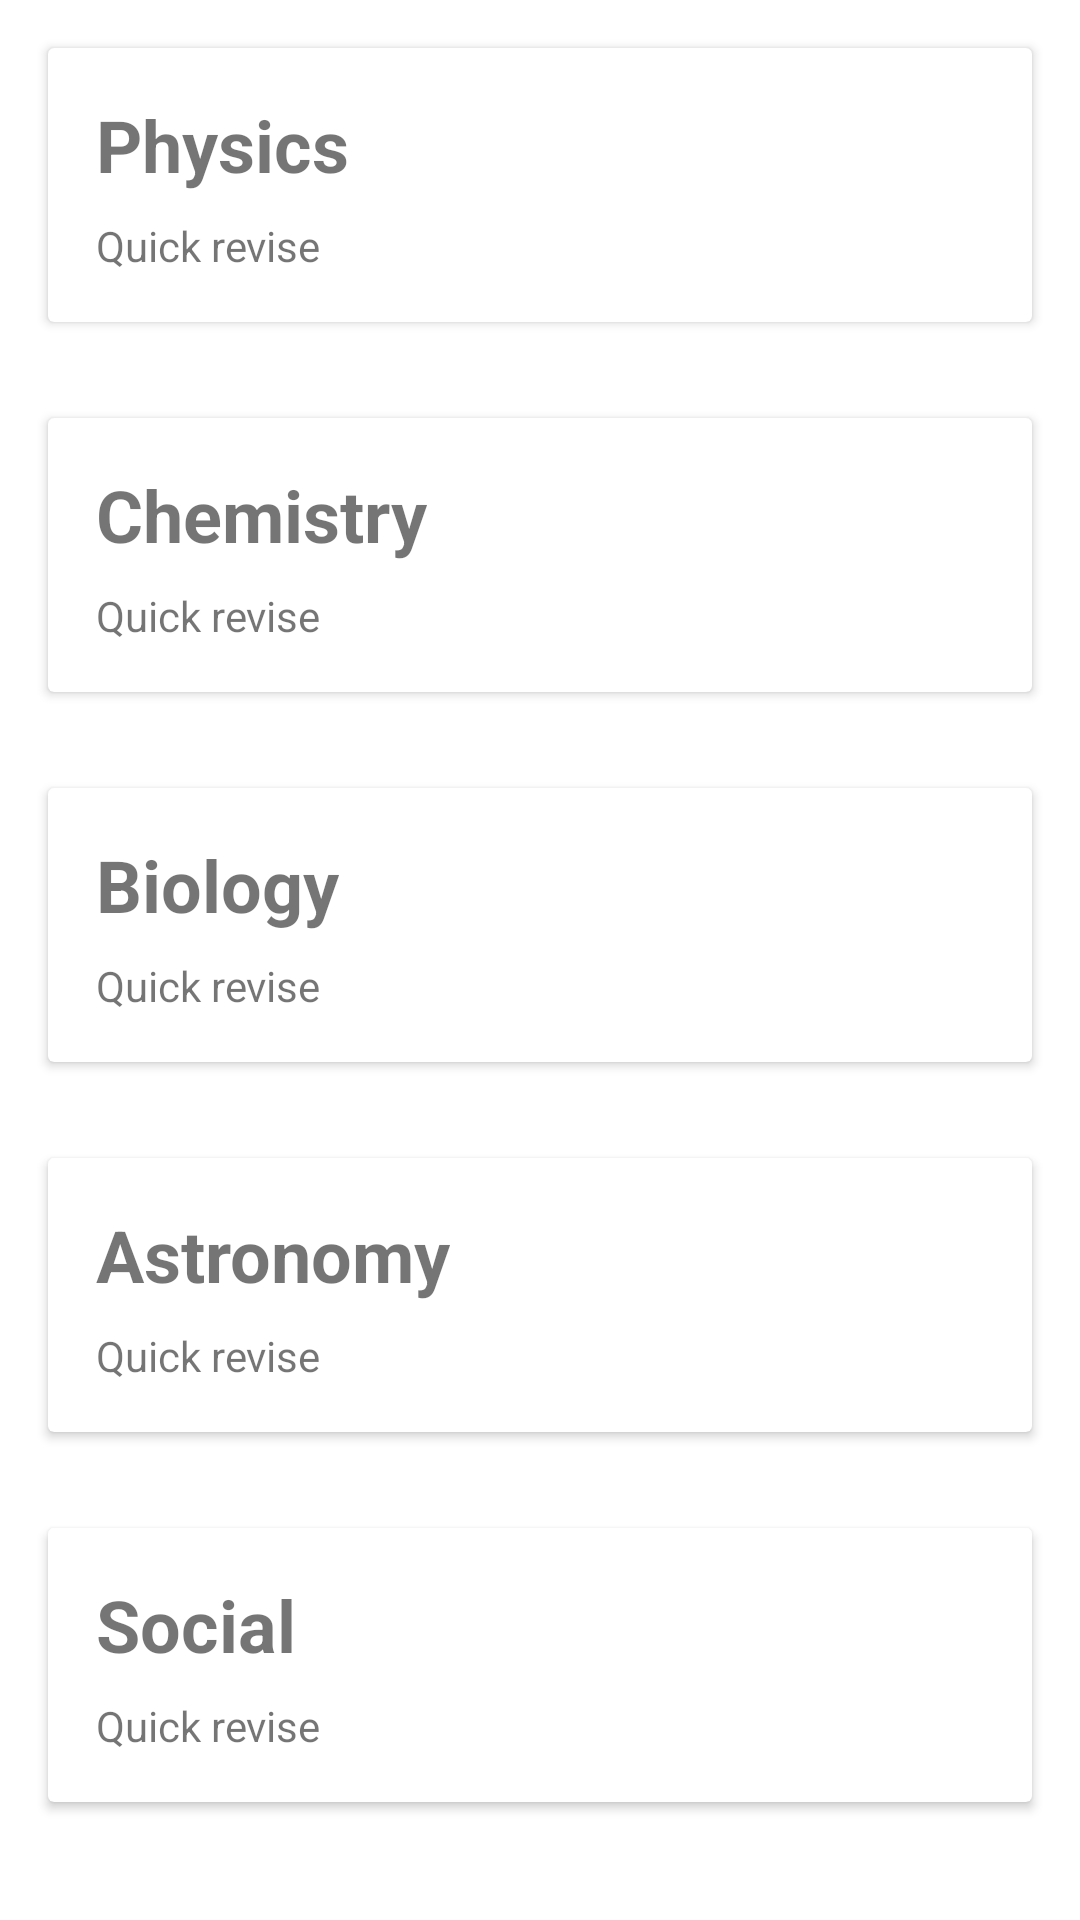

Layout XML and referenced resources for this Android screen:
<!-- AndroidManifest.xml: application theme Theme.QA -->
<!-- res/layout/activity_main.xml -->
<LinearLayout xmlns:android="http://schemas.android.com/apk/res/android"
    xmlns:app="http://schemas.android.com/apk/res-auto"
    android:orientation="vertical"
    android:layout_width="match_parent"
    android:layout_height="match_parent">

    
    <androidx.cardview.widget.CardView
        android:id="@+id/cardv"
        android:layout_width="match_parent"
        android:layout_height="wrap_content"
        android:layout_margin="16dp">

        <LinearLayout
            android:orientation="vertical"
            android:layout_width="match_parent"
            android:layout_height="wrap_content"
            android:padding="16dp">

            <TextView
                android:text="@string/physics"
                android:textSize="24sp"
                android:textStyle="bold"
                android:layout_width="wrap_content"
                android:layout_height="wrap_content"/>

            <TextView
                android:text="@string/quick_revise"
                android:layout_marginTop="8dp"
                android:layout_width="wrap_content"
                android:layout_height="wrap_content"/>

        </LinearLayout>

    </androidx.cardview.widget.CardView>

    
    <androidx.cardview.widget.CardView
        android:id="@+id/cardv2"
        android:layout_width="match_parent"
        android:layout_height="wrap_content"
        android:layout_margin="16dp">

        <LinearLayout
            android:orientation="vertical"
            android:layout_width="match_parent"
            android:layout_height="wrap_content"
            android:padding="16dp">

            <TextView
                android:text="@string/chemistry"
                android:textSize="24sp"
                android:textStyle="bold"
                android:layout_width="wrap_content"
                android:layout_height="wrap_content"/>

            <TextView
                android:text="@string/quick_revise"
                android:layout_marginTop="8dp"
                android:layout_width="wrap_content"
                android:layout_height="wrap_content"/>

        </LinearLayout>

    </androidx.cardview.widget.CardView>

    
    <androidx.cardview.widget.CardView
        android:id="@+id/cardv3"
        android:layout_width="match_parent"
        android:layout_height="wrap_content"
        android:layout_margin="16dp">

        <LinearLayout
            android:orientation="vertical"
            android:layout_width="match_parent"
            android:layout_height="wrap_content"
            android:padding="16dp">

            <TextView
                android:text="@string/biology"
                android:textSize="24sp"
                android:textStyle="bold"
                android:layout_width="wrap_content"
                android:layout_height="wrap_content"/>

            <TextView
                android:text="@string/quick_revise"
                android:layout_marginTop="8dp"
                android:layout_width="wrap_content"
                android:layout_height="wrap_content"/>

        </LinearLayout>

    </androidx.cardview.widget.CardView>

    
    <androidx.cardview.widget.CardView
        android:id="@+id/cardv4"
        android:layout_width="match_parent"
        android:layout_height="wrap_content"
        android:layout_margin="16dp">

        <LinearLayout
            android:orientation="vertical"
            android:layout_width="match_parent"
            android:layout_height="wrap_content"
            android:padding="16dp">

            <TextView
                android:id="@+id/txtAstronomy"
                android:text="@string/astronomy"
                android:textSize="24sp"
                android:textStyle="bold"
                android:layout_width="wrap_content"
                android:layout_height="wrap_content"/>

            <TextView
                android:text="@string/quick_revise"
                android:layout_marginTop="8dp"
                android:layout_width="wrap_content"
                android:layout_height="wrap_content"/>

        </LinearLayout>

    </androidx.cardview.widget.CardView>

    
    <androidx.cardview.widget.CardView
        android:id="@+id/cardv5"
        android:layout_width="match_parent"
        android:layout_height="wrap_content"
        android:layout_margin="16dp">

        <LinearLayout
            android:orientation="vertical"
            android:layout_width="match_parent"
            android:layout_height="wrap_content"
            android:padding="16dp">

            <TextView
                android:text="@string/social"
                android:textSize="24sp"
                android:textStyle="bold"
                android:layout_width="wrap_content"
                android:layout_height="wrap_content"/>

            <TextView
                android:text="@string/quick_revise"
                android:layout_marginTop="8dp"
                android:layout_width="wrap_content"
                android:layout_height="wrap_content"/>

        </LinearLayout>

    </androidx.cardview.widget.CardView>

    
    <androidx.cardview.widget.CardView
        android:id="@+id/cardv6"
        android:layout_width="match_parent"
        android:layout_height="wrap_content"
        android:layout_margin="16dp">

        <LinearLayout
            android:orientation="vertical"
            android:layout_width="match_parent"
            android:layout_height="wrap_content"
            android:padding="16dp">

            <TextView
                android:text="@string/about_app"
                android:textSize="24sp"
                android:textStyle="bold"
                android:layout_width="wrap_content"
                android:layout_height="wrap_content"/>

        </LinearLayout>

    </androidx.cardview.widget.CardView>



























</LinearLayout>
<!-- resources referenced by this layout -->
<resources>
  <string name="about_app">About App</string>
  <string name="astronomy">Astronomy</string>
  <string name="biology">Biology</string>
  <string name="chemistry">Chemistry</string>
  <string name="drawer_layout_description">drawer_layout_description</string>
  <string name="physics">Physics</string>
  <string name="quick_revise">Quick revise</string>
  <string name="social">Social</string>
  <style name="Theme.QA" parent="Theme.MaterialComponents.DayNight.DarkActionBar">
          
          <item name="colorPrimary">@color/purple_500</item>
          <item name="colorPrimaryVariant">@color/purple_700</item>
          <item name="colorOnPrimary">@color/white</item>
          
          <item name="colorSecondary">@color/teal_200</item>
          <item name="colorSecondaryVariant">@color/teal_700</item>
          <item name="colorOnSecondary">@color/black</item>
          
          <item name="android:statusBarColor" tools:targetApi="21">?attr/colorPrimaryVariant</item>
          
      </style>
  <!-- not gathered from this repository: default colours our renderer supplied (Android Studio template values) -->
  <color name="purple_500">#FF6200EE</color>
  <color name="purple_700">#FF3700B3</color>
  <color name="teal_200">#FF03DAC5</color>
  <color name="teal_700">#FF018786</color>
  <color name="black">#FF000000</color>
  <color name="white">#FFFFFFFF</color>
</resources>
